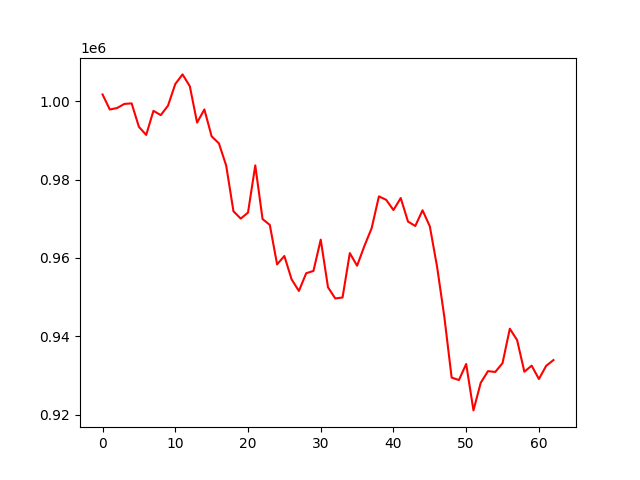

The data file committed next to this chart (first rows):
account_value, date, daily_return
<<<<<<< HEAD:results/account_value_trade…
1001732, 2022-04-04, 
997890, 2022-04-05, -0.003836
998269, 2022-04-06, 0.0003802
999315, 2022-04-07, 0.001048
999453, 2022-04-08, 0.0001383
993464, 2022-04-11, -0.005993
991393, 2022-04-12, -0.002085
997556, 2022-04-13, 0.006216
996448, 2022-04-14, -0.001111
998871, 2022-04-18, 0.002432
1004393, 2022-04-19, 0.005528
1006853, 2022-04-20, 0.002449
1003821, 2022-04-21, -0.003011
994553, 2022-04-22, -0.009233
997902, 2022-04-25, 0.003367
991041, 2022-04-26, -0.006875
989242, 2022-04-27, -0.001815
983578, 2022-04-28, -0.005726
971916, 2022-04-29, -0.01186
970035, 2022-05-02, -0.001936
971573, 2022-05-03, 0.001585
983620, 2022-05-04, 0.0124
969927, 2022-05-05, -0.01392
968420, 2022-05-06, -0.001553
958346, 2022-05-09, -0.0104
960490, 2022-05-10, 0.002237
954501, 2022-05-11, -0.006234
951564, 2022-05-12, -0.003078
956091, 2022-05-13, 0.004758
956681, 2022-05-16, 0.0006163
964673, 2022-05-17, 0.008354
952505, 2022-05-18, -0.01261
949647, 2022-05-19, -0.003
949900, 2022-05-20, 0.0002655
961228, 2022-05-23, 0.01193
958003, 2022-05-24, -0.003355
963026, 2022-05-25, 0.005243
967586, 2022-05-26, 0.004735
975710, 2022-05-27, 0.008396
974828, 2022-05-31, -0.0009037
972220, 2022-06-01, -0.002676
975292, 2022-06-02, 0.00316
969277, 2022-06-03, -0.006167
968148, 2022-06-06, -0.001165
972162, 2022-06-07, 0.004147
968066, 2022-06-08, -0.004213
957731, 2022-06-09, -0.01068
944903, 2022-06-10, -0.01339
929447, 2022-06-13, -0.01636
928822, 2022-06-14, -0.0006721
932919, 2022-06-15, 0.004411
921070, 2022-06-16, -0.0127
928116, 2022-06-17, 0.00765
931095, 2022-06-21, 0.003209
930888, 2022-06-22, -0.0002224
933148, 2022-06-23, 0.002428
941925, 2022-06-24, 0.009405
939035, 2022-06-27, -0.003068
930945, 2022-06-28, -0.008615
... 69 more rows
